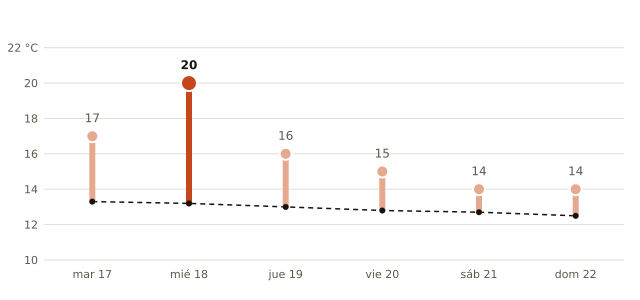

The data file committed next to this chart (first rows):
fecha, máxima_prevista_C, máxima_normal_1991_2020_C
2026-11-17, 17, 13.3
2026-11-18, 20, 13.2
2026-11-19, 16, 13.0
2026-11-20, 15, 12.8
2026-11-21, 14, 12.7
2026-11-22, 14, 12.5
